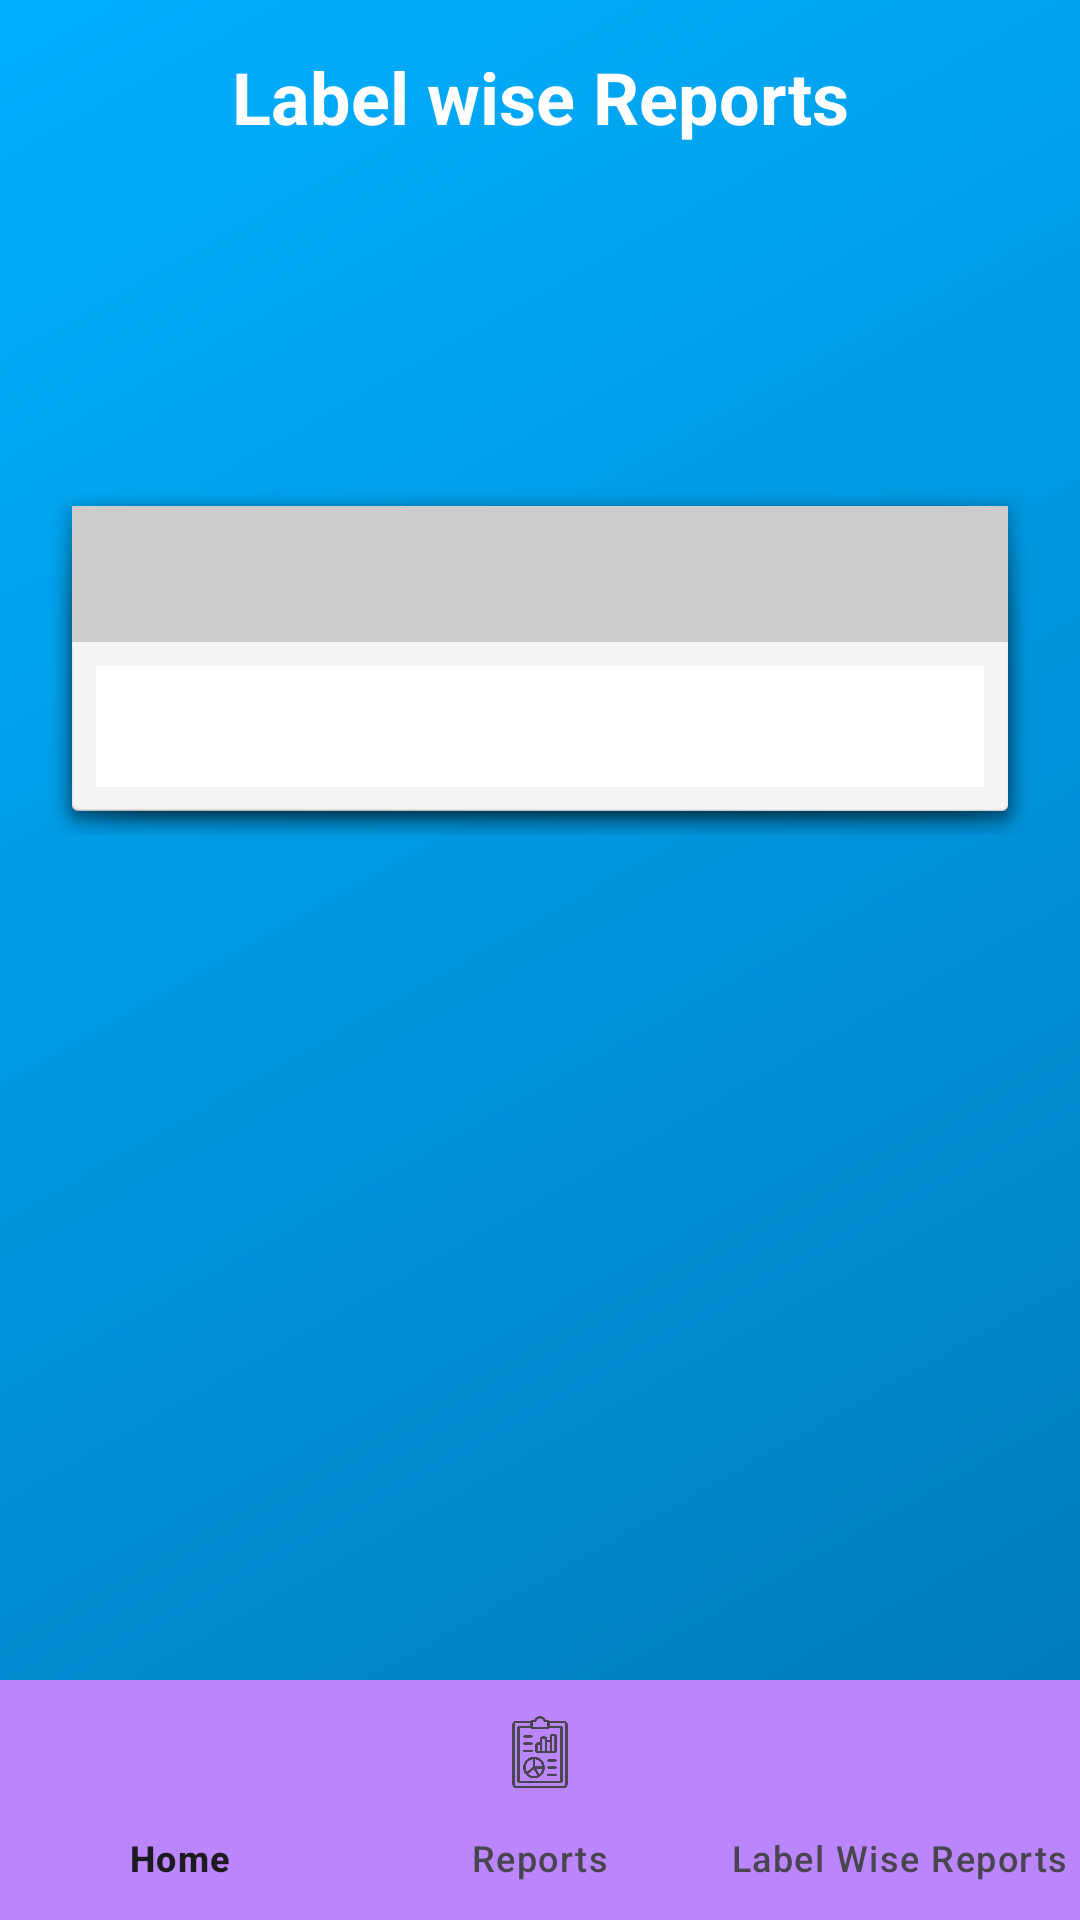

Layout XML and referenced resources for this Android screen:
<!-- AndroidManifest.xml: application theme Theme.TimeTracker -->
<!-- res/layout/activity_label_reports.xml -->
<?xml version="1.0" encoding="utf-8"?>
<RelativeLayout xmlns:android="http://schemas.android.com/apk/res/android"
    xmlns:app="http://schemas.android.com/apk/res-auto"
    android:layout_width="match_parent"
    android:layout_height="match_parent"
    android:background="@drawable/gradient_background">

    <com.google.android.material.bottomnavigation.BottomNavigationView
        android:id="@+id/bottom_navigation"
        android:layout_width="match_parent"
        android:layout_height="wrap_content"
        android:layout_alignParentBottom="true"
        android:background="@color/purple_200"
        app:menu="@menu/bottom_navigation_menu" />


<ScrollView xmlns:android="http://schemas.android.com/apk/res/android"
    android:layout_width="match_parent"
    android:layout_height="wrap_content"
    android:fillViewport="true">

    <LinearLayout
        android:layout_width="match_parent"
        android:layout_height="wrap_content"
        android:orientation="vertical"
        android:padding="16dp">

        <TextView
            android:layout_width="match_parent"
            android:layout_height="wrap_content"
            android:text="Label wise Reports"
            android:gravity="center"
            android:textSize="24sp"
            android:textColor="@android:color/white"
            android:textStyle="bold"/>

        <Spinner
            android:id="@+id/label_spinner"
            android:layout_width="match_parent"
            android:layout_height="wrap_content"
            android:background="@color/light_blue_50"
            android:textAlignment="center"
            android:layout_marginLeft="40dp"
            android:layout_marginRight="40dp"
            android:layout_marginTop="20dp"
            android:layout_marginBottom="30dp"/>

        <ImageView
            android:id="@+id/label_image"
            android:layout_width="0dp"
            android:layout_height="0dp"
            android:padding="10dp"
            android:scaleType="fitCenter"/>

        <TextView
            android:id="@+id/emoji_view"
            android:layout_width="wrap_content"
            android:layout_height="wrap_content"
            android:layout_gravity="center_horizontal"
            android:gravity="center"
            android:textSize="40sp"
            />


        
        <LinearLayout
            android:id="@+id/full_data_container"
            android:layout_width="match_parent"
            android:layout_height="wrap_content"
            android:orientation="vertical"
            android:layout_marginBottom="16dp"
            android:paddingTop="9dp">
            <LinearLayout
                android:layout_width="match_parent"
                android:layout_height="wrap_content"
                android:orientation="vertical"
                android:background="@android:drawable/dialog_holo_light_frame"
                android:padding="8dp">

                
                <TextView
                    android:id="@+id/dateTextView"
                    android:layout_width="match_parent"
                    android:layout_height="wrap_content"
                    android:background="#CCCCCC"
                    android:text=""
                    android:textAppearance="@style/TextAppearance.AppCompat.Large"
                    android:gravity="center"
                    android:padding="8dp"/>

                
                <LinearLayout
                    android:id="@+id/data_container"
                    android:layout_width="match_parent"
                    android:layout_height="wrap_content"
                    android:orientation="vertical"
                    android:padding="8dp">

                    
                    <LinearLayout
                        android:layout_width="match_parent"
                        android:layout_height="wrap_content"
                        android:orientation="horizontal"
                        android:background="#FFFFFF"
                        android:padding="8dp">

                        <TextView
                            android:id="@+id/time1TextView"
                            android:layout_width="0dp"
                            android:layout_height="wrap_content"
                            android:layout_weight="1"
                            android:text=""
                            android:textAppearance="@style/TextAppearance.AppCompat.Medium"/>

                        <TextView
                            android:id="@+id/data1TextView"
                            android:layout_width="0dp"
                            android:layout_height="wrap_content"
                            android:layout_weight="2"
                            android:text=""
                            android:textAppearance="@style/TextAppearance.AppCompat.Medium"/>
                    </LinearLayout>
                </LinearLayout>
            </LinearLayout>
        </LinearLayout>
    </LinearLayout>
</ScrollView>
</RelativeLayout>
<!-- resources referenced by this layout -->
<resources>
  <color name="light_blue_50">#FFE1F5FE</color>
  <color name="purple_200">#FFBB86FC</color>
  <!-- drawable gradient_background (drawable-v21) -->
  <?xml version="1.0" encoding="utf-8"?>
  <shape xmlns:android="http://schemas.android.com/apk/res/android"
      android:shape="rectangle">
      <gradient
          android:angle="135"
          android:endColor="#00B0FF"
          android:startColor="#0077B6"
          android:type="linear" />
  </shape>
  <style name="Theme.TimeTracker" parent="Base.Theme.TimeTracker" />
  <style name="Base.Theme.TimeTracker" parent="Theme.Material3.DayNight.NoActionBar">
          
          
      </style>
</resources>
